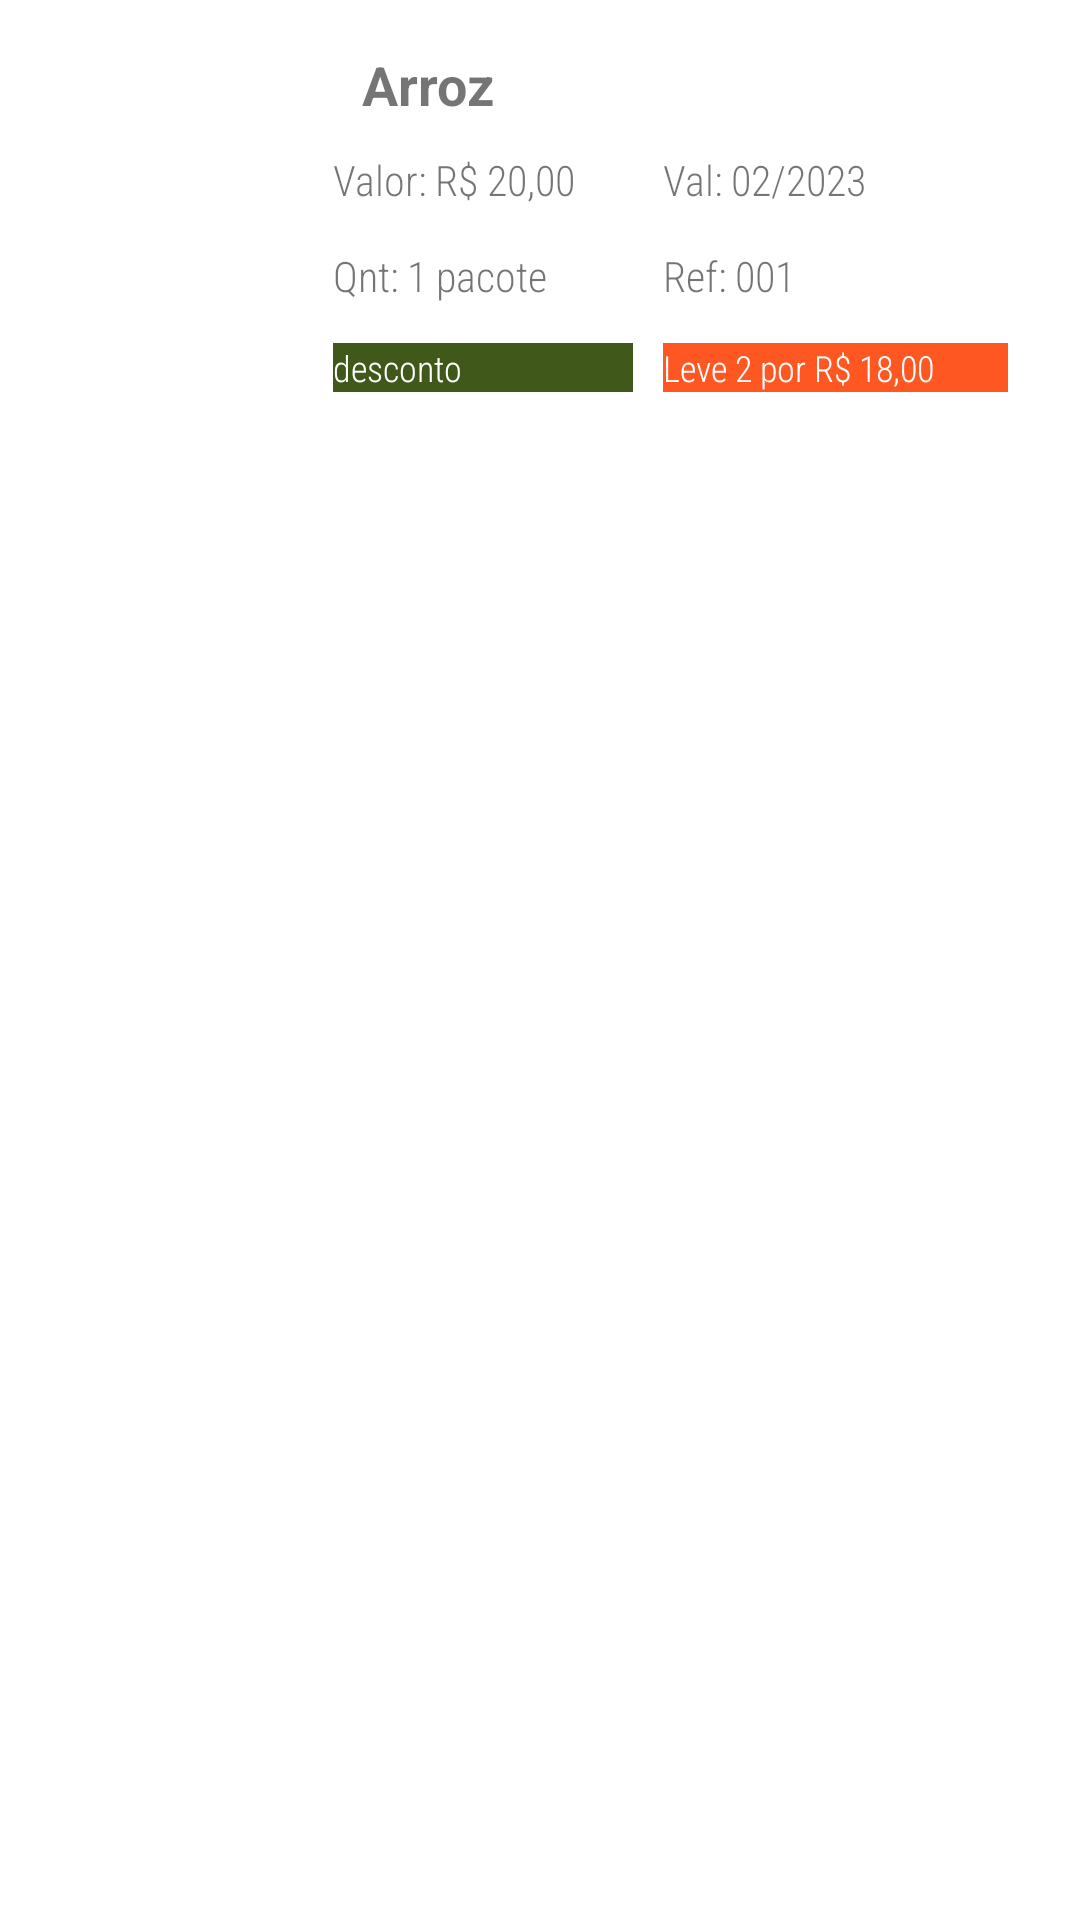

Produce the Android XML layout that renders to this screen, including the resource entries it uses.
<!-- AndroidManifest.xml: application theme Theme.ProjetoTelaProdutos -->
<!-- res/layout/mercearia_item.xml -->
<?xml version="1.0" encoding="utf-8"?>
<androidx.constraintlayout.widget.ConstraintLayout xmlns:android="http://schemas.android.com/apk/res/android"
    xmlns:app="http://schemas.android.com/apk/res-auto"
    xmlns:tools="http://schemas.android.com/tools"
    android:layout_width="match_parent"
    android:layout_height="wrap_content"
    android:layout_margin="10dp"
    android:background="@drawable/container_components">


    <ImageView
        android:id="@+id/fotoproduto"
        android:layout_width="120dp"
        android:layout_height="120dp"
        android:layout_margin="10dp"
        android:src="@drawable/arroz"
        tools:ignore="MissingConstraints"
        tools:layout_editor_absoluteX="1dp"
        tools:layout_editor_absoluteY="14dp" />

    <TextView
        android:id="@+id/nomeproduto"
        android:layout_width="wrap_content"
        android:layout_height="wrap_content"
        android:layout_marginStart="165dp"
        android:layout_marginTop="16dp"
        android:text="Arroz"
        android:textSize="18dp"
        android:textStyle="bold"
        app:layout_constraintStart_toStartOf="parent"
        app:layout_constraintTop_toTopOf="parent"
        app:layout_constraintEnd_toEndOf="@id/fotoproduto"
        tools:ignore="MissingConstraints" />

    <TextView
        android:id="@+id/valor"
        android:layout_width="wrap_content"
        android:layout_height="wrap_content"
        android:layout_marginTop="10dp"
        android:text="Valor: R$ 20,00"
        android:fontFamily="sans-serif-condensed-light"
        app:layout_constraintEnd_toEndOf="@id/quantidade"
        app:layout_constraintStart_toStartOf="@+id/nomeproduto"
        app:layout_constraintTop_toBottomOf="@+id/nomeproduto"
        tools:ignore="MissingConstraints" />

    <TextView
        android:id="@+id/quantidade"
        android:layout_width="wrap_content"
        android:layout_height="wrap_content"
        android:layout_marginTop="13dp"
        android:fontFamily="sans-serif-condensed-light"
        android:text="Qnt: 1 pacote"
        app:layout_constraintStart_toStartOf="@+id/valor"
        app:layout_constraintTop_toBottomOf="@+id/valor"
        tools:ignore="MissingConstraints" />


    <TextView
        android:id="@+id/desconto"
        android:layout_width="100dp"
        android:layout_height="wrap_content"
        android:layout_marginTop="13dp"
        android:background="@color/green"
        android:fontFamily="sans-serif-condensed-light"
        android:text="desconto"
        android:textSize="12dp"
        android:textColor="@color/white"
        app:layout_constraintStart_toStartOf="@+id/quantidade"
        app:layout_constraintTop_toBottomOf="@+id/quantidade"
        tools:ignore="MissingConstraints" />



    <TextView
        android:id="@+id/validade"
        android:layout_width="wrap_content"
        android:layout_height="wrap_content"
        android:layout_marginStart="10dp"
        android:layout_marginEnd="52dp"
        android:text="Val: 02/2023"
        android:fontFamily="sans-serif-condensed-light"
        app:layout_constraintBottom_toBottomOf="@+id/valor"
        app:layout_constraintStart_toEndOf="@+id/desconto"
        app:layout_constraintTop_toTopOf="@+id/valor"
        tools:ignore="MissingConstraints" />

    <TextView
        android:id="@+id/referencia"
        android:layout_width="wrap_content"
        android:layout_height="wrap_content"
        android:layout_marginTop="13dp"
        android:text="Ref: 001"
        android:fontFamily="sans-serif-condensed-light"
        app:layout_constraintStart_toStartOf="@+id/validade"
        app:layout_constraintTop_toBottomOf="@+id/validade"
        tools:ignore="MissingConstraints" />

    <TextView
        android:id="@+id/combo"
        android:layout_width="115dp"
        android:layout_height="wrap_content"
        android:layout_marginTop="13dp"
        android:layout_marginEnd="10dp"
        android:text="Leve 2 por R$ 18,00"
        android:textSize="12dp"
        android:fontFamily="sans-serif-condensed-light"
        android:background="@color/orange"
        android:textColor="@color/white"
        app:layout_constraintStart_toStartOf="@+id/referencia"
        app:layout_constraintTop_toBottomOf="@+id/referencia"
        tools:ignore="MissingConstraints" />





</androidx.constraintlayout.widget.ConstraintLayout>
<!-- resources referenced by this layout -->
<resources>
  <color name="green">#40581a</color>
  <color name="orange">#FF5722</color>
  
  
      053c5e
  <color name="white">#FFFFFFFF</color>
  <style name="Theme.ProjetoTelaProdutos" parent="Theme.MaterialComponents.DayNight.DarkActionBar">
          
          <item name="colorPrimary">@color/purple_500</item>
          <item name="colorPrimaryVariant">@color/purple_700</item>
          <item name="colorOnPrimary">@color/white</item>
          
          <item name="colorSecondary">@color/teal_200</item>
          <item name="colorSecondaryVariant">@color/teal_700</item>
          <item name="colorOnSecondary">@color/black</item>
          
          <item name="android:statusBarColor" tools:targetApi="l">?attr/colorPrimaryVariant</item>
          
      </style>
  <color name="purple_500">#FF6200EE</color>
  <color name="purple_700">#FF3700B3</color>
  <color name="teal_200">#FF03DAC5</color>
  <color name="teal_700">#FF018786</color>
  <color name="black">#FF000000</color>
</resources>
